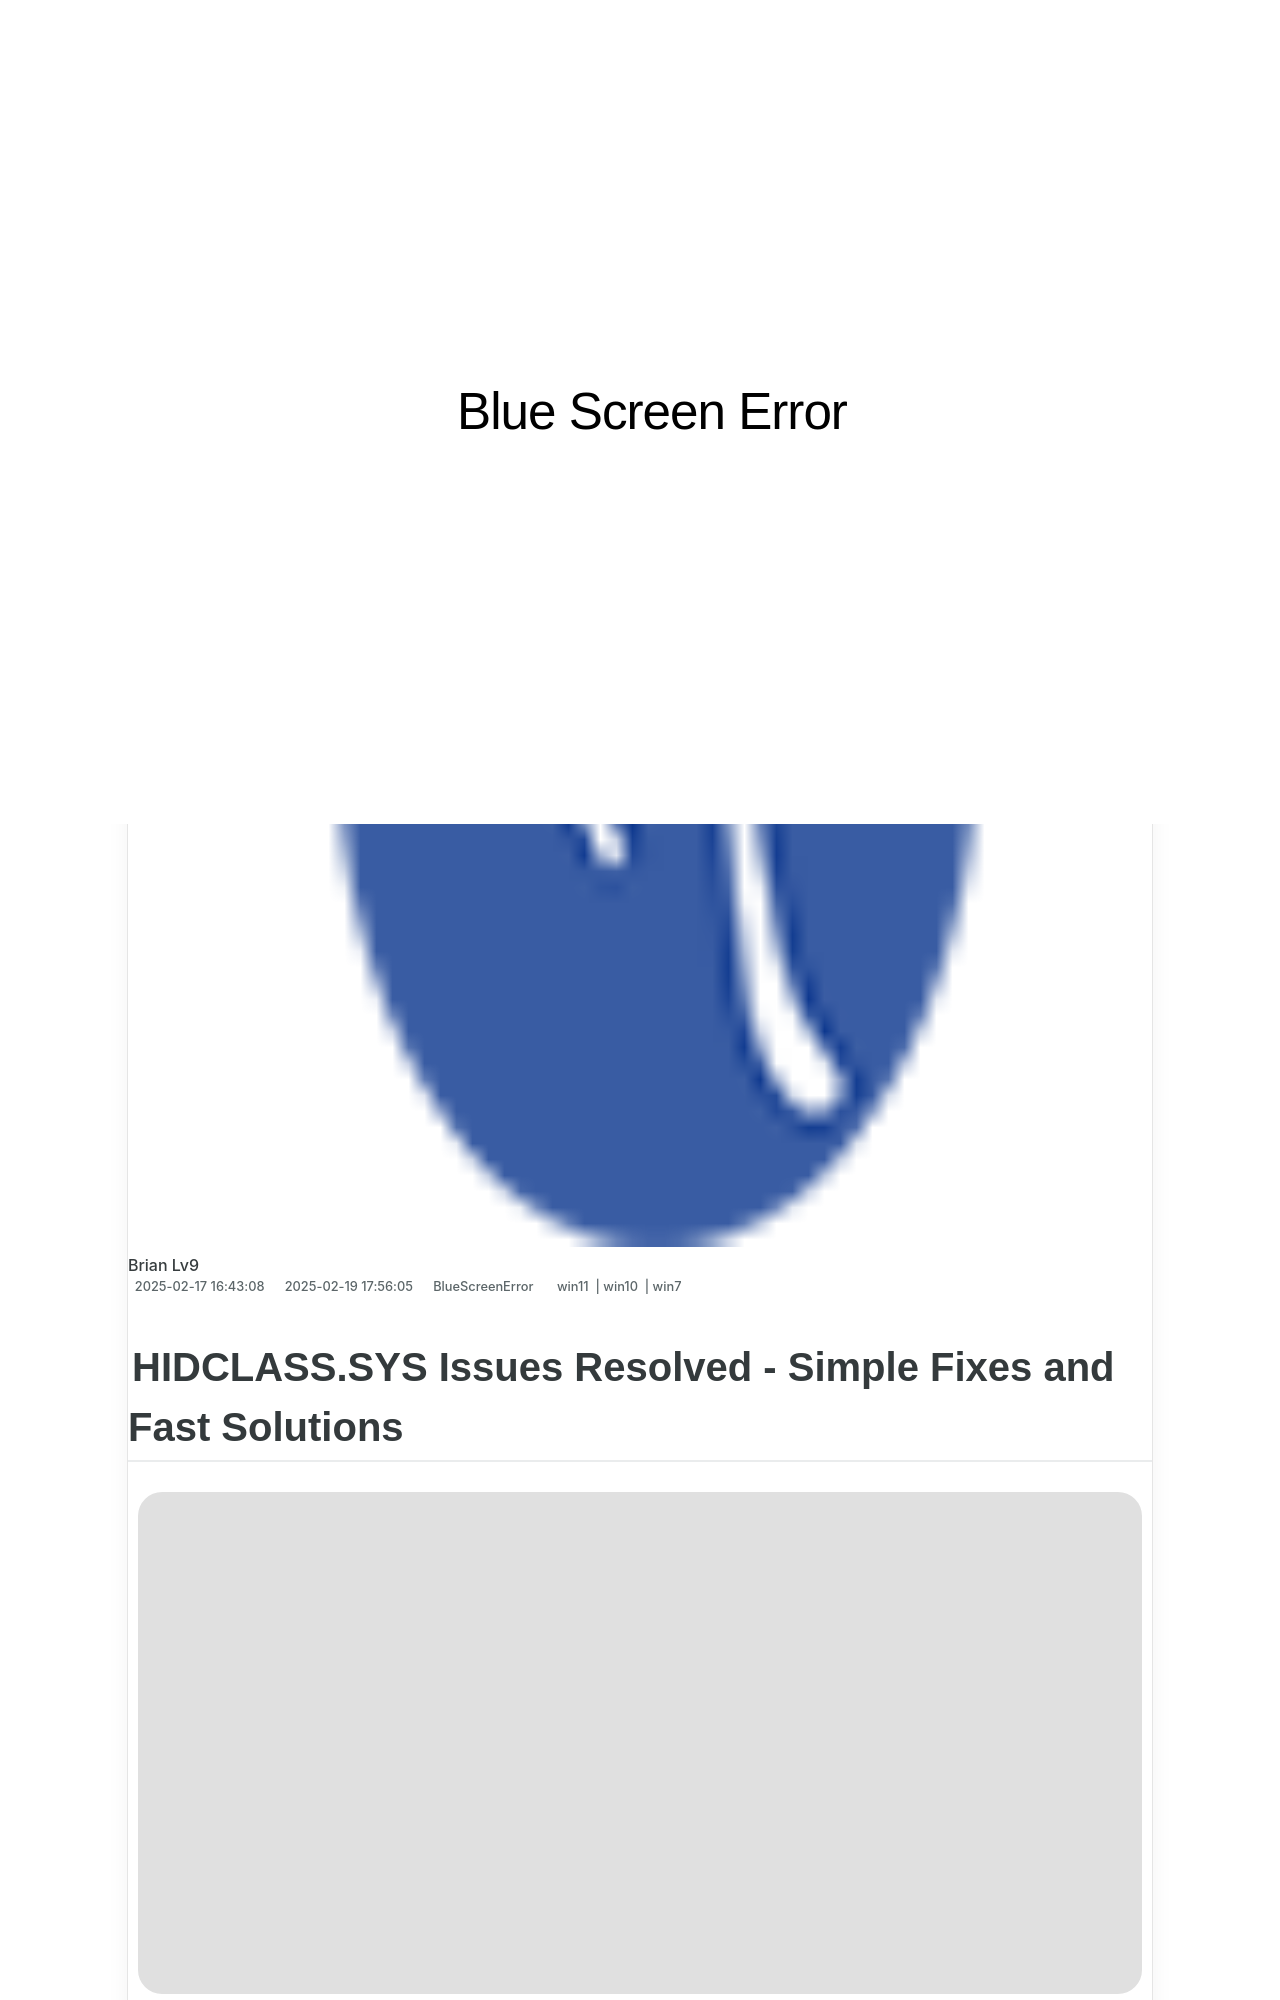

repository: techidaily/site-blue-screen-error · page: 1723199747215-hidclasssys-issues-resolved-simple-fixes-and-fast-solutions/index.html · generator: jekyll

---
title: HIDCLASS.SYS Issues Resolved - Simple Fixes and Fast Solutions
date: 2025-02-06T16:15:04.295Z
updated: 2025-02-09T16:44:50.120Z
tags:
  - win11
  - win10
  - win7
categories:
  - BlueScreenError
description: This Article Describes HIDCLASS.SYS Issues Resolved - Simple Fixes and Fast Solutions
excerpt: This Article Describes HIDCLASS.SYS Issues Resolved - Simple Fixes and Fast Solutions
thumbnail: https://thmb.techidaily.com/f26f632ded9a775a2cb222368880c548c2427581f0543a3b769a816063d44ec2.jpg
---

## HIDCLASS.SYS Issues Resolved - Simple Fixes and Fast Solutions

![HIDCLASS.SYS blue screen](https://images.drivereasy.com/wp-content/uploads/2018/12/img_5c0f979ba4f30.jpg)

 If you keep getting blue screens with an**HIDCLASS.SYS** error, don’t worry. It should be pretty easy to fix…

## 2 Fixes for HIDCLASS.SYS

1. [**Update your drivers (nearly always fixes the issue)**](https://www.drivereasy.com/knowledge/hidclass-sys-solved/#F1)
2. [**Run SFC**](https://tools.techidaily.com/drivereasy/download/)

<!-- affiliate ads begin -->
<iframe width="560" height="315" src="https://www.youtube.com/embed/g6xXIR_Uh1A?si=TMXzklPEY50MUM05" title="YouTube video player" frameborder="0" allow="accelerometer; autoplay; clipboard-write; encrypted-media; gyroscope; picture-in-picture; web-share" referrerpolicy="strict-origin-when-cross-origin" allowfullscreen></iframe>
<!-- affiliate ads end -->
